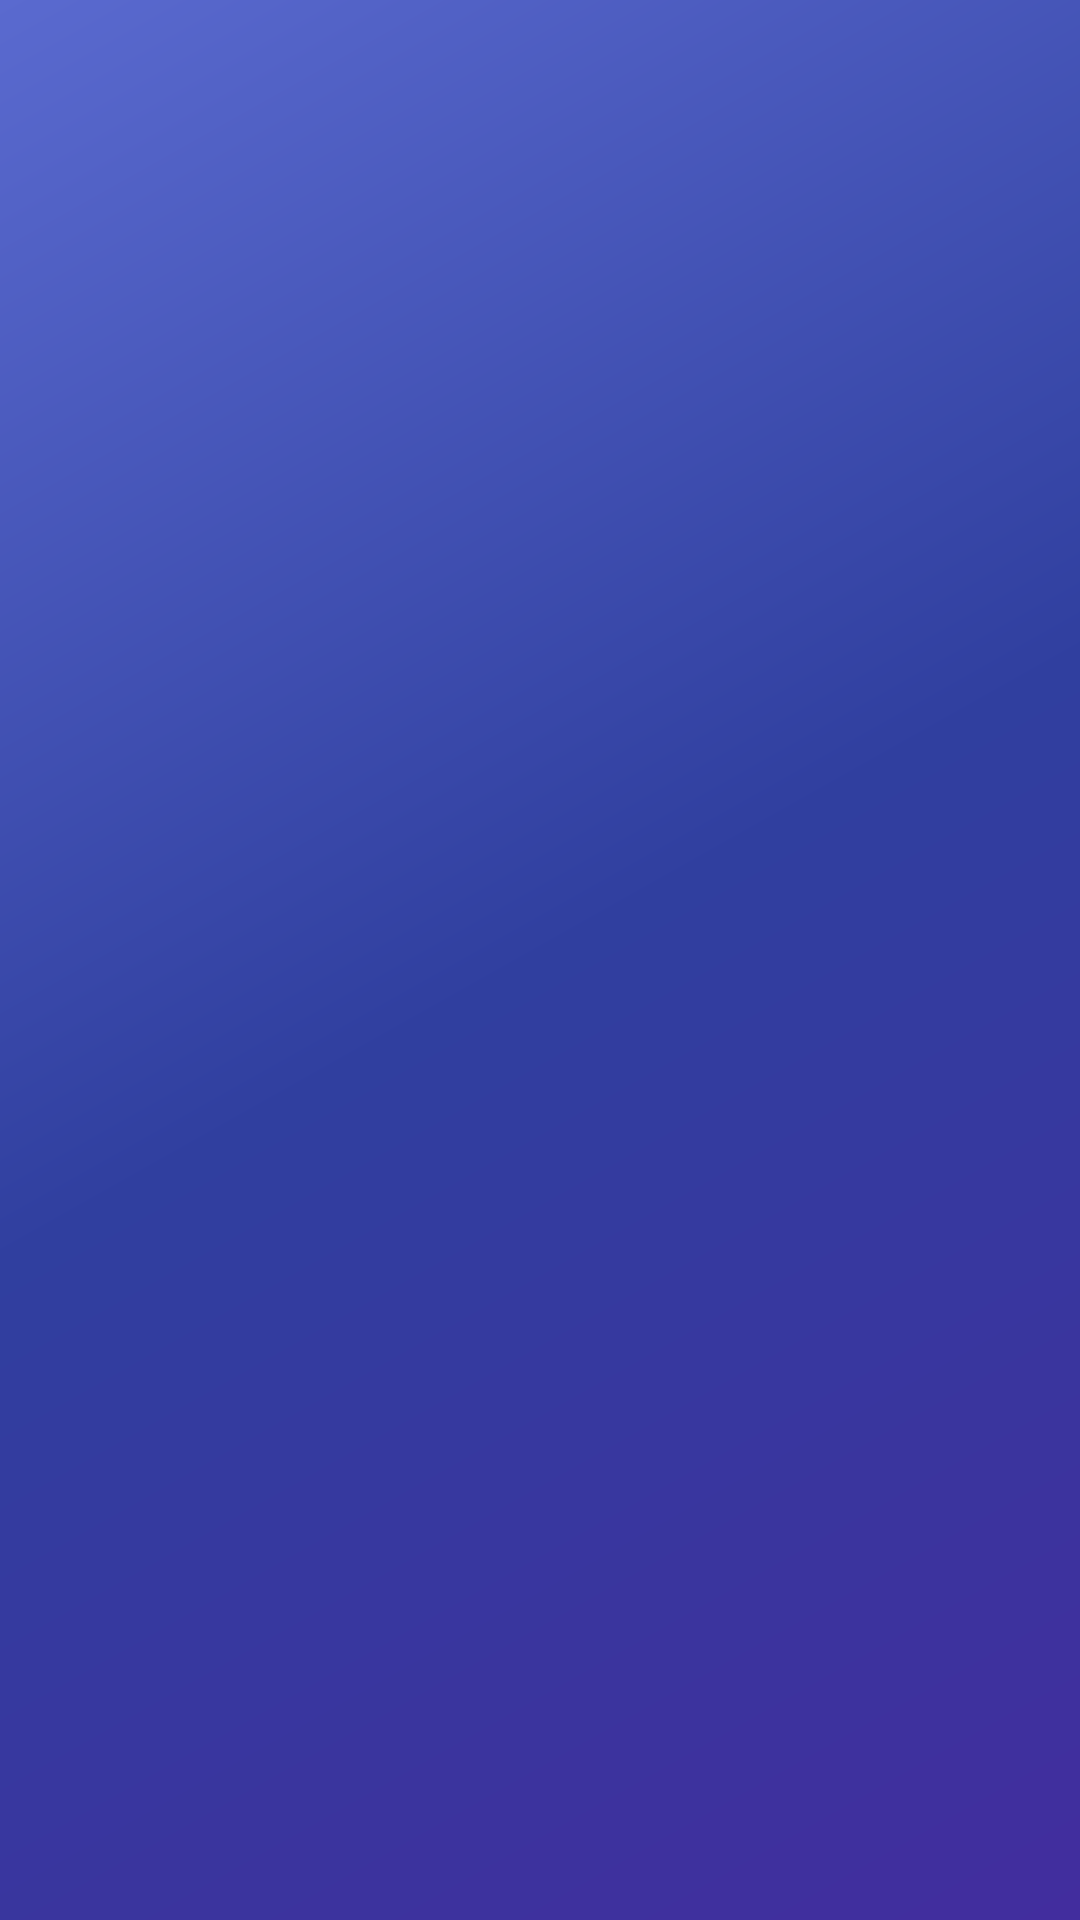

The Android layout XML behind this screen, and the referenced resources:
<!-- AndroidManifest.xml: application theme Theme.AppCompat.Light.NoActionBar -->
<!-- res/layout/nav_header_main.xml -->
<?xml version="1.0" encoding="utf-8"?>
<LinearLayout xmlns:android="http://schemas.android.com/apk/res/android"
    xmlns:app="http://schemas.android.com/apk/res-auto"
    android:layout_width="match_parent"
    android:layout_height="@dimen/nav_header_height"
    android:background="@drawable/side_nav_bar"
    android:gravity="bottom"
    android:orientation="vertical"
    android:paddingBottom="@dimen/activity_vertical_margin"
    android:paddingLeft="@dimen/activity_horizontal_margin"
    android:paddingRight="@dimen/activity_horizontal_margin"
    android:paddingTop="@dimen/activity_vertical_margin"
    android:theme="@style/ThemeOverlay.AppCompat.Dark">

    <ImageView
        android:id="@+id/imageView"
        android:layout_width="wrap_content"
        android:layout_height="wrap_content"
        android:paddingTop="@dimen/nav_header_vertical_spacing"
        app:srcCompat="@drawable/logo" />

    <TextView
        android:id="@+id/group_text"
        android:layout_width="match_parent"
        android:layout_height="@dimen/navigation_header_text_view_height"
        android:layout_gravity="bottom"
        android:textSize="@dimen/navigation_header_text_view_text_size"
        android:textColor="@color/colorWhite"/>

</LinearLayout>
<!-- resources referenced by this layout -->
<resources>
  <color name="colorWhite">#FFFFFF</color>
  <dimen name="activity_horizontal_margin">16dp</dimen>
  <dimen name="activity_vertical_margin">16dp</dimen>
  <dimen name="nav_header_height">190dp</dimen>
  <dimen name="nav_header_vertical_spacing">16dp</dimen>
  <dimen name="navigation_header_text_view_height">20dp</dimen>
  <dimen name="navigation_header_text_view_text_size">16sp</dimen>
  <!-- drawable logo: png bitmap (drawable, 3465 bytes) -->
  <!-- drawable side_nav_bar (drawable) -->
  <shape xmlns:android="http://schemas.android.com/apk/res/android"
      android:shape="rectangle">
      <gradient
          android:angle="135"
          android:centerColor="#303F9F"
          android:endColor="#FF5A6ACF"
          android:startColor="#422d9e"
          android:type="linear" />
  </shape>
</resources>
